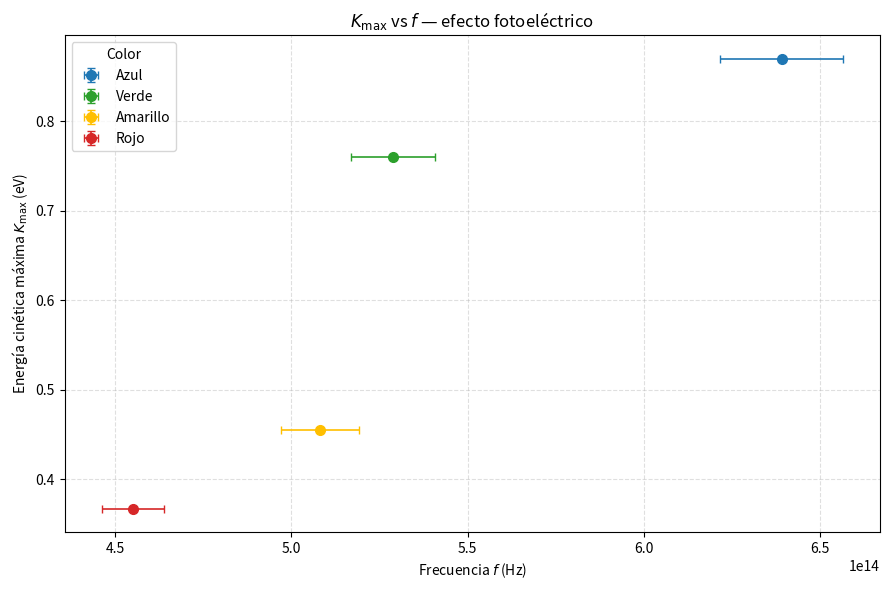
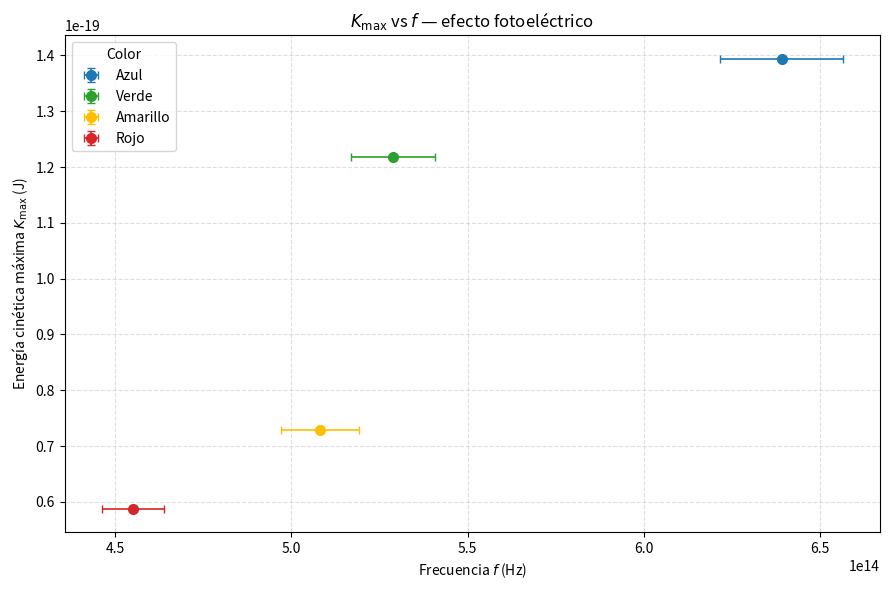

Source code (Python) for these figures, in order:
"""
Energía cinética máxima vs frecuencia para los cuatro colores del efecto fotoeléctrico.

La frecuencia se obtiene de los picos de emisión de los LED (Oostra).
La energía cinética se obtiene del potencial de frenado medido (I = 0 en las tablas).
"""

import matplotlib
matplotlib.use("Agg")
import matplotlib.pyplot as plt
import numpy as np

# Constantes
C = 299792458.0                    # m/s
E_CHARGE = 1.602176634e-19         # C
EV_TO_J = E_CHARGE                 # 1 eV en joules

# Incertidumbres
DELTA_V = 0.001                    # V (voltímetro)
FWHM_NM = 30.0                     # nm (ancho de los picos LED)
SIGMA_LAMBDA_NM = FWHM_NM / 2.35   # σ_λ = FWHM / 2.35

# Picos de emisión de los LED (nm), medidos por Benjamín Oostra
LAMBDA_NM = {
    "Azul": 469.0,
    "Verde": 567.0,
    "Amarillo": 590.0,  # LED ámbar
    "Rojo": 659.0,
}

# Potencial de frenado |V_s| en V (dato experimental, I = 0)
V_STOP = {
    "Azul": 0.870,
    "Verde": 0.760,
    "Amarillo": 0.455,
    "Rojo": 0.367,
}

COLORES = {
    "Azul": "#1f77b4",
    "Verde": "#2ca02c",
    "Amarillo": "#ffbf00",
    "Rojo": "#d62728",
}

ORDEN = ["Azul", "Verde", "Amarillo", "Rojo"]


def calcular_datos():
    """Calcula f, K (J y eV) y sus incertidumbres."""
    resultados = []
    for nombre in ORDEN:
        lam_nm = LAMBDA_NM[nombre]
        lam_m = lam_nm * 1e-9
        sigma_lam_m = SIGMA_LAMBDA_NM * 1e-9

        # f = c / λ ;  σ_f = (f/λ) σ_λ
        f = C / lam_m
        delta_f = (f / lam_m) * sigma_lam_m

        # K_max = e * V_s  (J)  ;  K_max (eV) = V_s
        v_s = V_STOP[nombre]
        k_j = E_CHARGE * v_s
        k_ev = v_s
        delta_k_j = E_CHARGE * DELTA_V
        delta_k_ev = DELTA_V

        resultados.append({
            "nombre": nombre,
            "lambda_nm": lam_nm,
            "f_hz": f,
            "delta_f_hz": delta_f,
            "k_j": k_j,
            "delta_k_j": delta_k_j,
            "k_ev": k_ev,
            "delta_k_ev": delta_k_ev,
        })
    return resultados


def imprimir_calculos(datos):
  """Imprime resumen numérico para el informe."""
  print("\n=== Cálculos ===")
  print(f"{'Color':<10} {'λ (nm)':>8} {'f (Hz)':>14} {'Δf (Hz)':>12} "
        f"{'K (eV)':>8} {'K (J)':>12} {'ΔK (J)':>12}")
  for d in datos:
      print(f"{d['nombre']:<10} {d['lambda_nm']:8.1f} {d['f_hz']:14.3e} "
            f"{d['delta_f_hz']:12.3e} {d['k_ev']:8.3f} {d['k_j']:12.3e} "
            f"{d['delta_k_j']:12.3e}")


def graficar(datos, unidad, archivo_base):
    """Genera gráfica K vs f en eV o J."""
    fig, ax = plt.subplots(figsize=(9, 6))

    for d in datos:
        nombre = d["nombre"]
        if unidad == "eV":
            y, dy = d["k_ev"], d["delta_k_ev"]
            ylab = r"Energía cinética máxima $K_{\max}$ (eV)"
        else:
            y, dy = d["k_j"], d["delta_k_j"]
            ylab = r"Energía cinética máxima $K_{\max}$ (J)"

        ax.errorbar(
            d["f_hz"],
            y,
            xerr=d["delta_f_hz"],
            yerr=dy,
            fmt="o",
            linestyle="none",
            color=COLORES[nombre],
            ecolor=COLORES[nombre],
            elinewidth=1.2,
            capsize=3,
            markersize=7,
            label=nombre,
        )

    ax.set_xlabel(r"Frecuencia $f$ (Hz)")
    ax.set_ylabel(ylab)
    ax.set_title(r"$K_{\max}$ vs $f$ — efecto fotoeléctrico")
    ax.grid(True, linestyle="--", alpha=0.4)
    ax.legend(title="Color", loc="best")
    ax.ticklabel_format(axis="x", style="scientific", scilimits=(0, 0))
    if unidad == "J":
        ax.ticklabel_format(axis="y", style="scientific", scilimits=(0, 0))

    plt.tight_layout()
    plt.savefig(f"{archivo_base}.png", dpi=300, bbox_inches="tight")
    plt.savefig(f"{archivo_base}.pdf", bbox_inches="tight")
    print(f"Guardado: {archivo_base}.png y .pdf")


def main():
    datos = calcular_datos()
    imprimir_calculos(datos)
    graficar(datos, "eV", "energia_cinetica_eV_vs_frecuencia")
    graficar(datos, "J", "energia_cinetica_J_vs_frecuencia")


if __name__ == "__main__":
    main()
